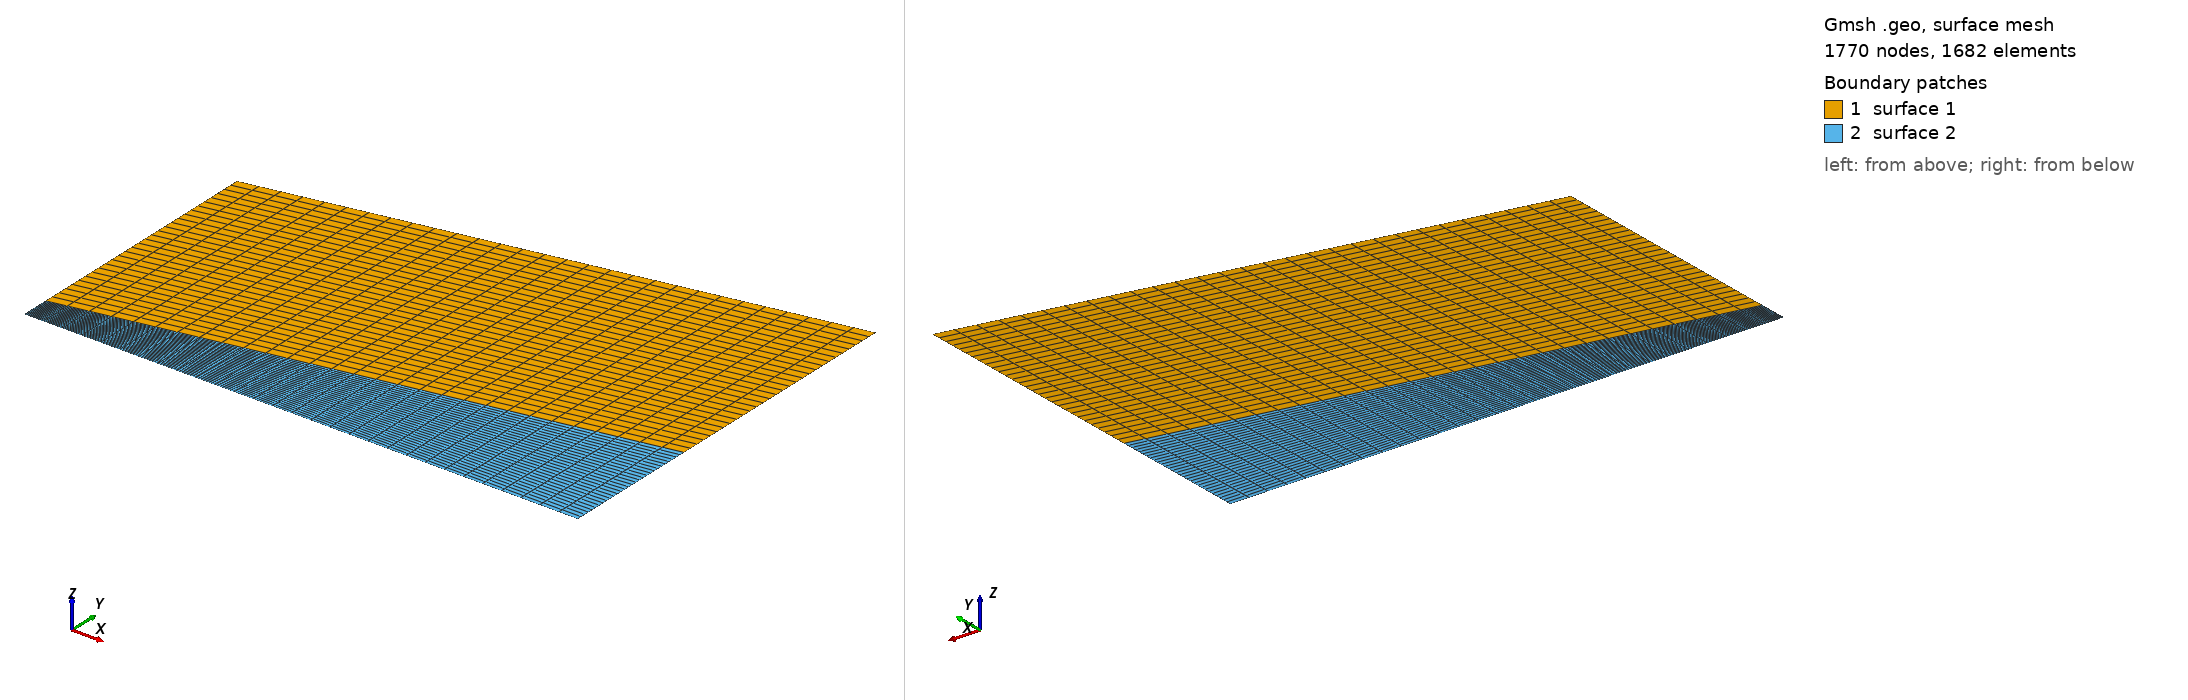

Gmsh geometry script, surface-meshed: 1770 nodes, 1682 surface elements. Boundary patches (legend numbers): 1 surface 1, 2 surface 2. Left view from above one corner, right view from below the opposite corner. The script declares no physical surfaces, so the legend lists its geometric surfaces. The drawing asked Gmsh for element sizes between 1% and 20% of the model's largest extent; the script's own settings can give other sizes.

=== Ass2 mesh.geo (drawn) ===
SetFactory("OpenCASCADE");
//+
Point(1) = {0, 0, 0, 1.0};
Point(2) = {0, 0.5, 0, 1.0};
Point(3) = {1, 0.70, 0, 1.0};
Point(4) = {1, 0, 0, 1.0};
Point(5) = {1, 0.25, 0, 1.0};
Point(6) = {0, 0.05, 0, 1.0};
//+
Line(1) = {2, 6};
Line(2) = {6, 1};
Line(3) = {1, 4};
Line(4) = {4, 5};
Line(5) = {5, 3};
Line(6) = {3, 2};
Line(7) = {6, 5};

//+
Transfinite Curve {1, 5} = 30 Using Progression 1;
Transfinite Curve {6, 7} = 30 Using Progression 1;
Transfinite Curve {2, 4} = 30 Using Progression 1;
Transfinite Curve {3} = 30 Using Progression 1;
//+
Curve Loop(1) = {1, 7, 5, 6};
Plane Surface(1) = {1};
Curve Loop(2) = {2, 3, 4, -7};
Plane Surface(2) = {2};
//+
Transfinite Surface {1};
Transfinite Surface {2};
Recombine Surface {1};
Recombine Surface {2};
//+
Physical Curve("inlet_coflow", 8) = {1};
Physical Curve("inlet", 9) = {2};
Physical Curve("outlet", 10) = {4};
Physical Curve("outlet_coflow", 11) = {5};
Physical Curve("farfield", 12) = {6};
Physical Curve("symmetry", 13) = {3};
